Run: headless pygame with SDL's dummy video driver; simulated clock (each Clock.tick advances the game by its frame time, no real sleeping); random seed 0; keys injected as events and as key.get_pressed() state; mouse plan: one left click at the window centre at the start of phase 2, then a move to the lower-right quarter at the start of phase 3.
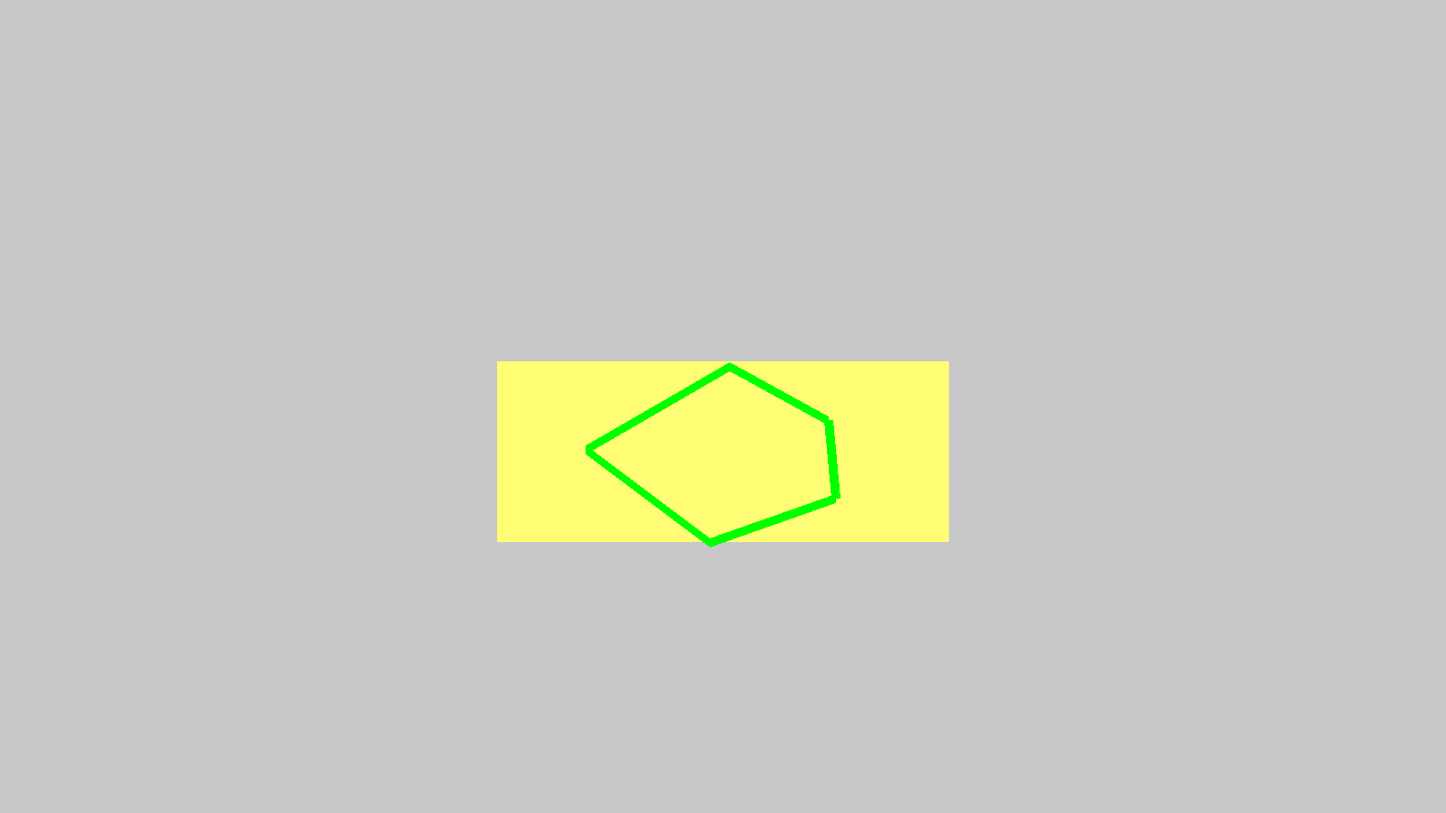
Frame 1 of 4 · flips 1–60 · no input
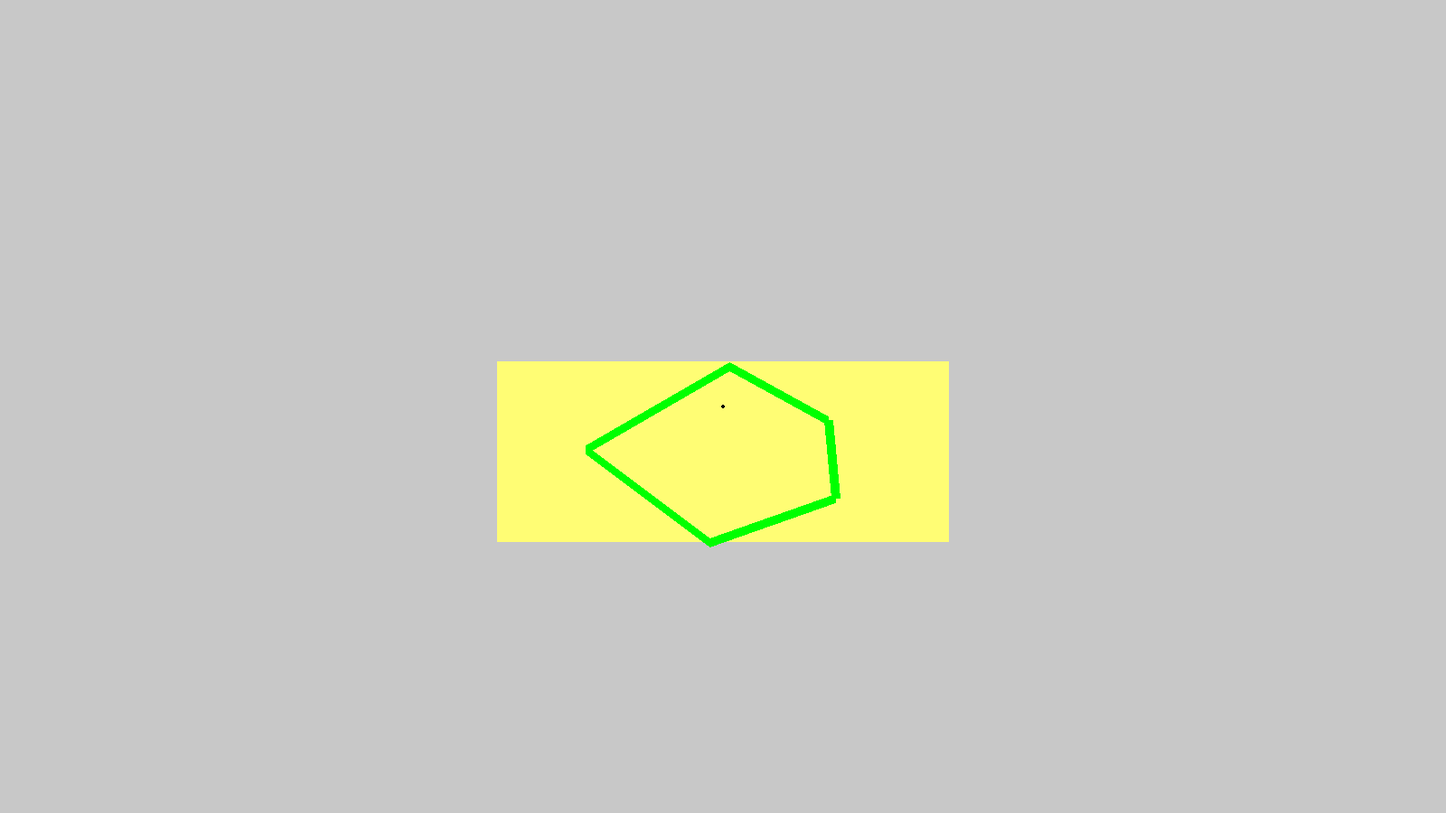
Frame 2 of 4 · flips 61–180 · clicked the window centre · tapped SPACE, RETURN · held RIGHT (→), D
Frame 3 of 4 · flips 181–300 · moved the mouse to the lower-right quarter · held DOWN (↓), S · screen unchanged from frame 2, image omitted
Frame 4 of 4 · flips 301–420 · held LEFT (←), A, UP (↑), W · screen unchanged from frame 3, image omitted

The pygame program that drew these frames:

import pygame
from random import randint

clock = pygame.time.Clock()
fps = 60

pygame.init()

width = 1600
#550 - 1050
height = 900
#400 -600
screen = pygame.display.set_mode((width, height))

butter_expected_vertices = [[randint(550,700),randint(400,500)],[randint(700,850),randint(400,500)], [randint(850,1050),randint(400,500)], [randint(800,1050),randint(500,600)], [randint(550,800),randint(500,600)]]
butter_chosen_vertices = []
butter_back_y = height/2-50
fallen_butter = []

#shoelace formula
butter_expected_total = 0
for i in range(5):
    butter_xy = butter_expected_vertices[i%5][0]*butter_expected_vertices[(1+i)%5][1]
    butter_yx = butter_expected_vertices[i%5][1]*butter_expected_vertices[(1+i)%5][0]
    butter_expected_total += (butter_xy-butter_yx)

running = True

while running:
    for event in pygame.event.get():
        if event.type == pygame.QUIT:
            running = False

        if len(butter_chosen_vertices)<=4:
            if event.type == pygame.MOUSEBUTTONDOWN:
                mouse_pos = event.pos
                if butter_back.collidepoint(mouse_pos):
                    butter_chosen_vertices.append(pygame.mouse.get_pos())

        butter_chosen_total = 0
        for i in range(len(butter_chosen_vertices)):
            butter_xy = butter_chosen_vertices[i%len(butter_chosen_vertices)][0]*butter_chosen_vertices[(1+i)%len(butter_chosen_vertices)][1]
            butter_yx = butter_chosen_vertices[i%len(butter_chosen_vertices)][1]*butter_chosen_vertices[(1+i)%len(butter_chosen_vertices)][0]
            butter_chosen_total += (butter_xy-butter_yx)

    screen.fill((200,200,200))
    butter_back = pygame.draw.rect(screen, (255, 253, 116), [width/2-250,butter_back_y,500,200,])
    for i in range(5):
        pygame.draw.line(screen, "green", (butter_expected_vertices[i%5][0],butter_expected_vertices[i%5][1]),(butter_expected_vertices[(i+1)%5][0],butter_expected_vertices[(i+1)%5][1]),10)
    for i in range(len(butter_chosen_vertices)):
        pygame.draw.circle(screen,"black",butter_chosen_vertices[i],2)
        if len(butter_chosen_vertices) >= 2:
            pygame.draw.line(screen, "black", butter_chosen_vertices[i%(len(butter_chosen_vertices))],butter_chosen_vertices[(i+1)%len(butter_chosen_vertices)],5)

    if len(butter_chosen_vertices) == 5 and not fallen_butter:
        fallen_butter = [list(x) for x in butter_chosen_vertices]

    if len(butter_chosen_vertices) == 5:
        pygame.draw.polygon(screen,(200,200,200),fallen_butter)
        pygame.draw.polygon(screen,(255, 253, 116),butter_chosen_vertices)
        for i in range(5):
            fallen_butter[i][1] += 2
            butter_expected_vertices[i][1] += 2
        butter_back_y += 2
        


    pygame.display.flip()
    clock.tick(fps)

pygame.quit()
